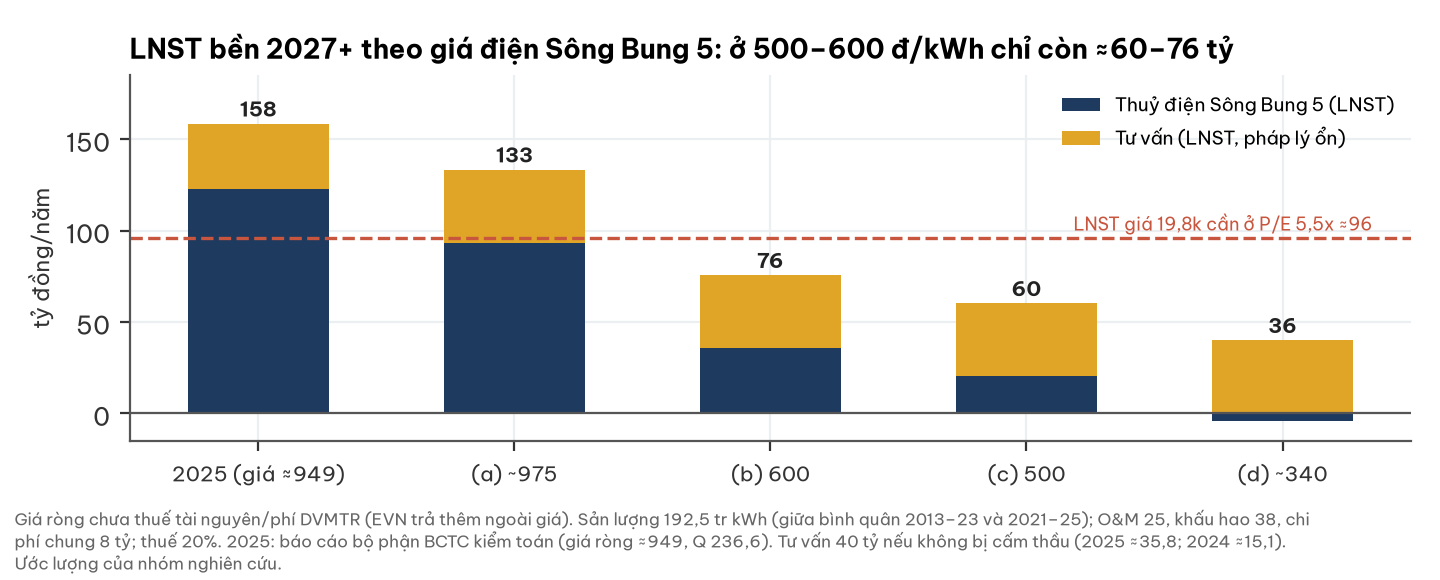

The table this chart was drawn from, first rows:
kich_ban, lnst_thuy_dien, lnst_tu_van, tong
2025 (giá ≈949), 122.7, 35.8, 158.5
(a) ~975, 93.4, 40.0, 133.4
(b) 600, 35.6, 40.0, 75.6
(c) 500, 20.2, 40.0, 60.2
(d) ~340, -4.4, 40.0, 35.6
